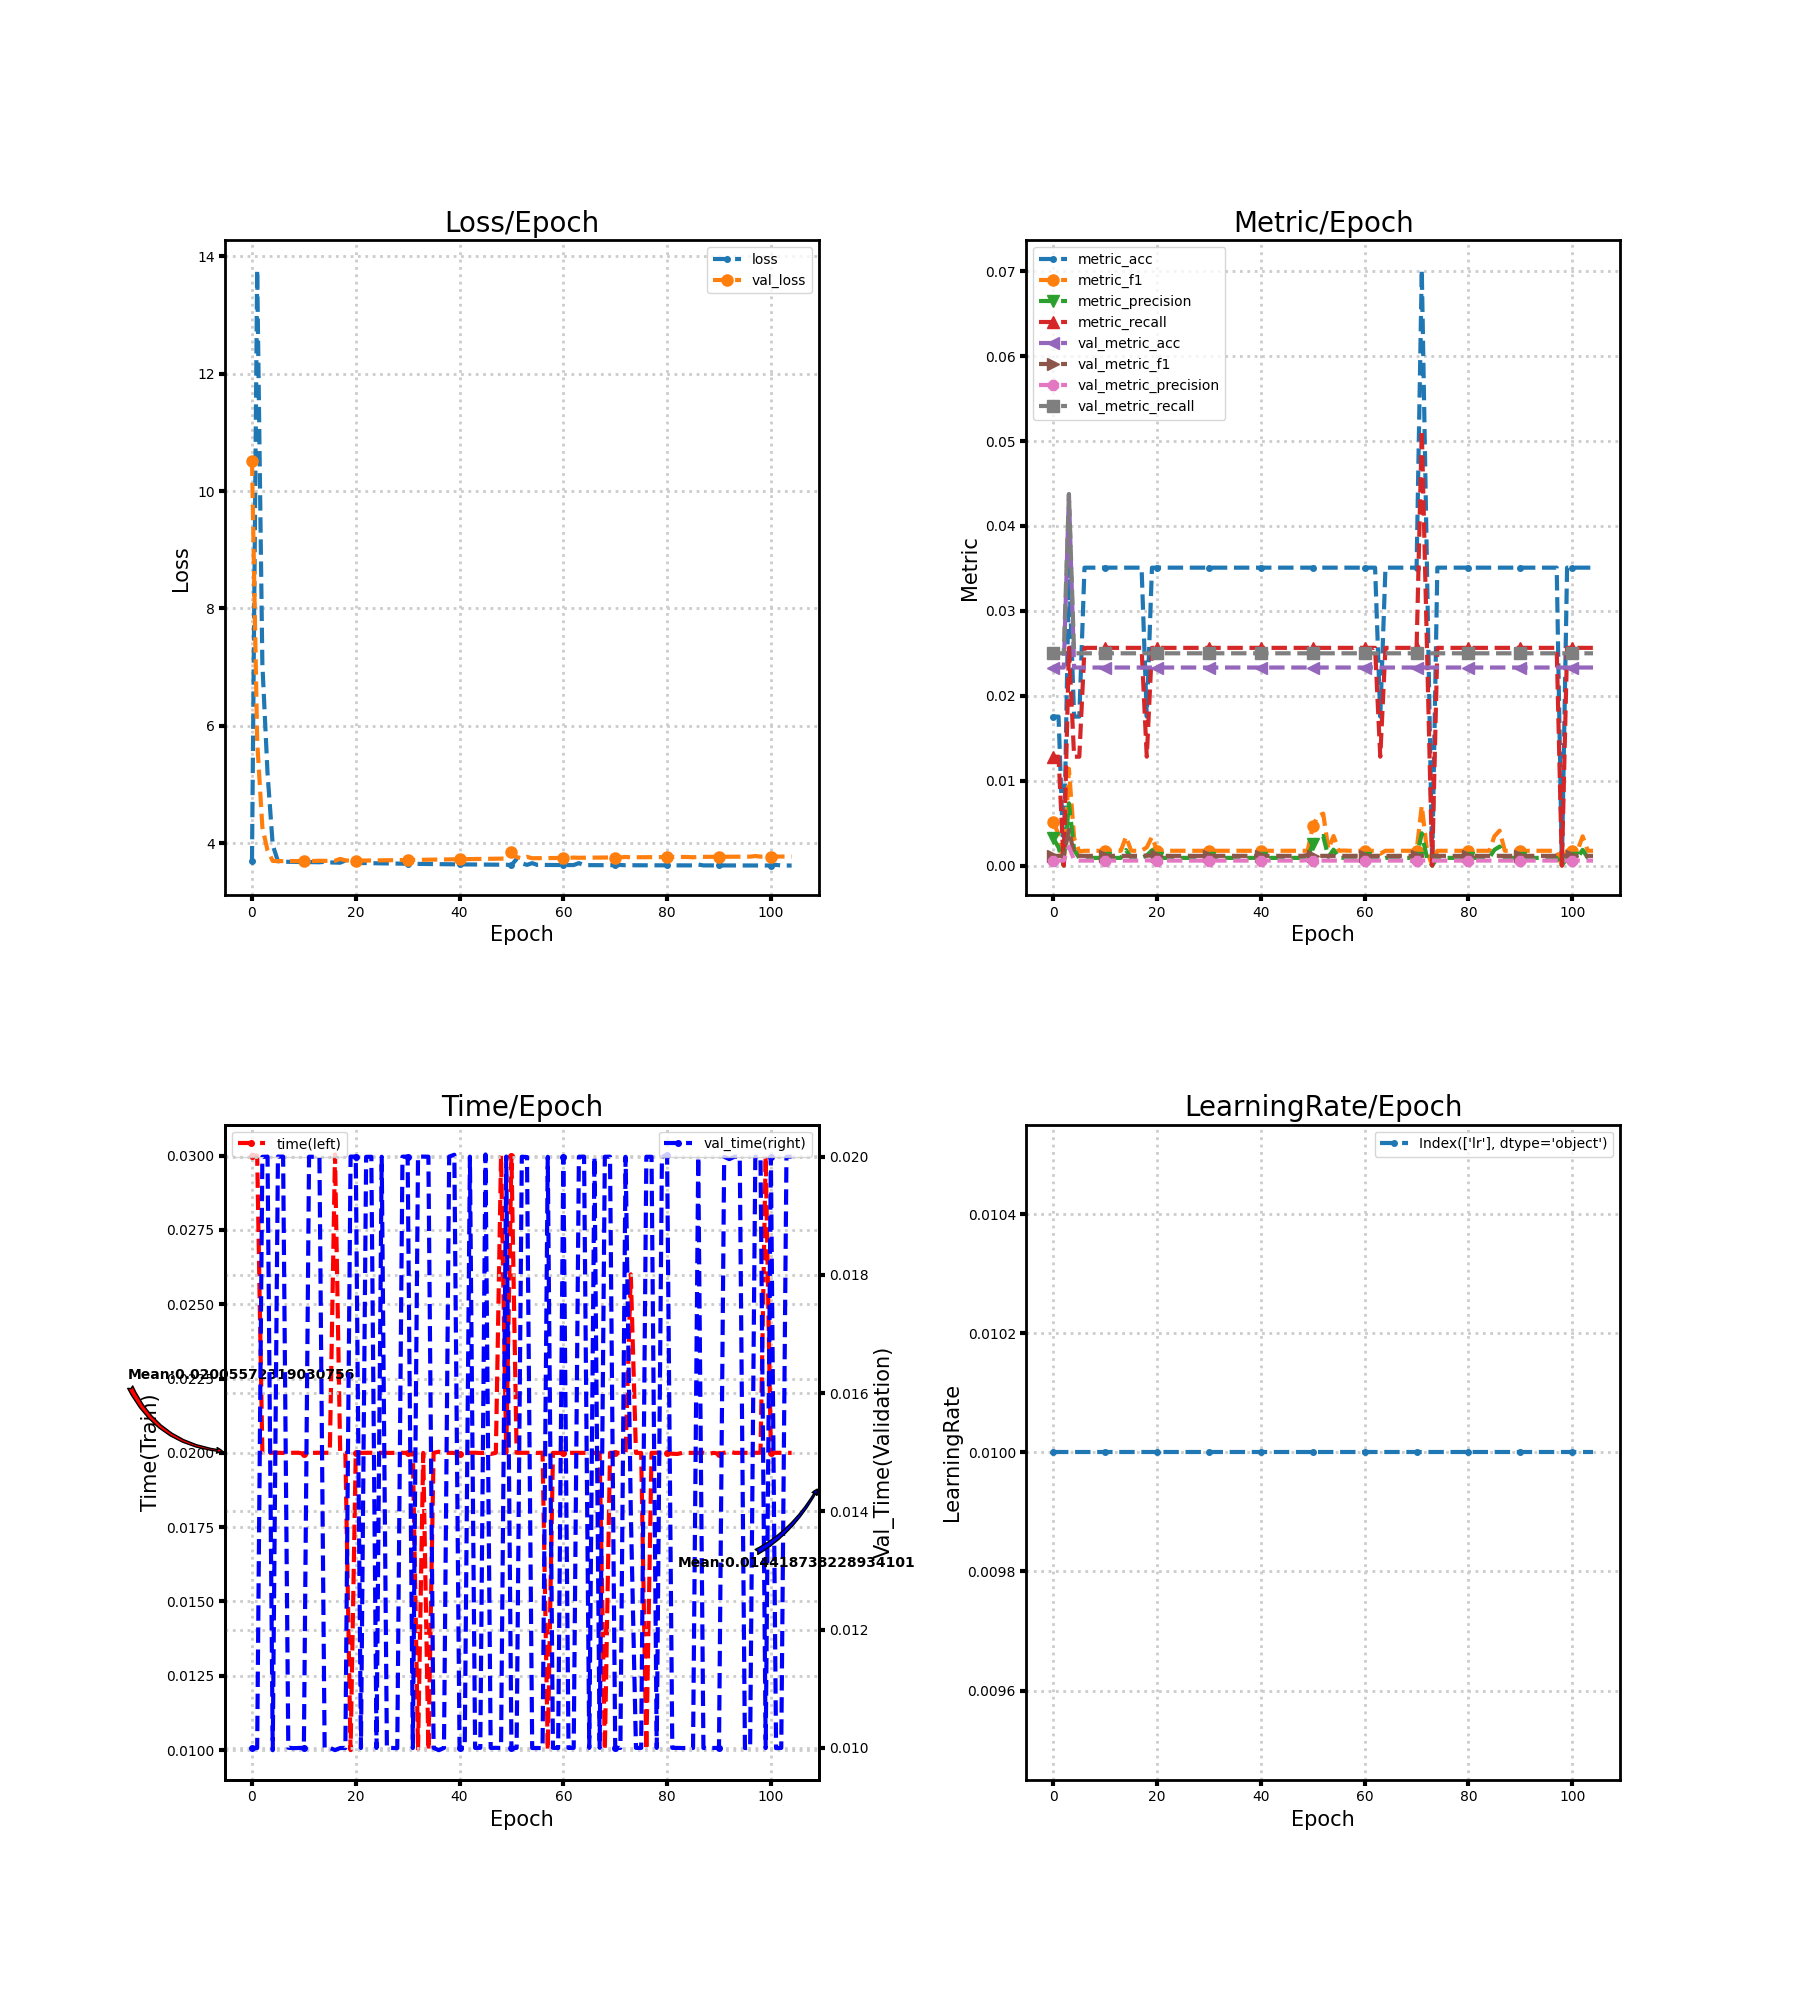

Source data for this figure (header and first rows):
loss, metric_acc, metric_f1, metric_precision, metric_recall, time, lr, val_loss, val_metric_acc, val_metric_f1, val_metric_precision, val_metric_recall, val_time
3.687, 0.01754, 0.005128, 0.003205, 0.01282, 0.03, 0.01, 10.52, 0.02332, 0.00114, 0.0005831, 0.025, 0.009998
13.77, 0.01754, 0.003663, 0.002137, 0.01282, 0.03, 0.01, 5.738, 0.02332, 0.00114, 0.0005831, 0.025, 0.009998
7.05, 0.0, 0.0, 0.0, 0.0, 0.02, 0.01, 4.27, 0.02332, 0.00114, 0.0005831, 0.025, 0.02
5.187, 0.03509, 0.0114, 0.007326, 0.02564, 0.02, 0.01, 3.872, 0.04373, 0.00423, 0.002227, 0.04375, 0.02
3.966, 0.01754, 0.003205, 0.001832, 0.01282, 0.02, 0.01, 3.695, 0.02332, 0.00127, 0.0006515, 0.025, 0.009961
3.69, 0.01754, 0.001654, 0.0008842, 0.01282, 0.02, 0.01, 3.692, 0.02332, 0.00114, 0.0005831, 0.025, 0.02
3.681, 0.03509, 0.001738, 0.0008997, 0.02564, 0.02, 0.01, 3.692, 0.02332, 0.00114, 0.0005831, 0.025, 0.02
3.68, 0.03509, 0.001738, 0.0008997, 0.02564, 0.02, 0.01, 3.692, 0.02332, 0.00114, 0.0005831, 0.025, 0.01
3.679, 0.03509, 0.001738, 0.0008997, 0.02564, 0.02, 0.01, 3.693, 0.02332, 0.00114, 0.0005831, 0.025, 0.009996
3.678, 0.03509, 0.001738, 0.0008997, 0.02564, 0.02, 0.01, 3.693, 0.02332, 0.00114, 0.0005831, 0.025, 0.01
3.677, 0.03509, 0.001738, 0.0008997, 0.02564, 0.01997, 0.01, 3.694, 0.02332, 0.00114, 0.0005831, 0.025, 0.01
3.675, 0.03509, 0.001738, 0.0008997, 0.02564, 0.02, 0.01, 3.694, 0.02332, 0.00114, 0.0005831, 0.025, 0.02
3.674, 0.03509, 0.001738, 0.0008997, 0.02564, 0.02, 0.01, 3.695, 0.02332, 0.00114, 0.0005831, 0.025, 0.02
3.672, 0.03509, 0.001738, 0.0008997, 0.02564, 0.02, 0.01, 3.699, 0.02332, 0.00114, 0.0005831, 0.025, 0.02
3.68, 0.03509, 0.003408, 0.001827, 0.02564, 0.02, 0.01, 3.696, 0.02332, 0.00114, 0.0005831, 0.025, 0.01
3.669, 0.03509, 0.001738, 0.0008997, 0.02564, 0.02, 0.01, 3.697, 0.02332, 0.00114, 0.0005831, 0.025, 0.01
3.668, 0.03509, 0.001738, 0.0008997, 0.02564, 0.03004, 0.01, 3.697, 0.02332, 0.00114, 0.0005831, 0.025, 0.009964
3.665, 0.03509, 0.001768, 0.0009158, 0.02564, 0.02, 0.01, 3.73, 0.02332, 0.00114, 0.0005831, 0.025, 0.009998
3.703, 0.01754, 0.002137, 0.001166, 0.01282, 0.02, 0.01, 3.704, 0.02332, 0.00119, 0.0006098, 0.025, 0.01
3.661, 0.03509, 0.003364, 0.0018, 0.02564, 0.009999, 0.01, 3.7, 0.02332, 0.00114, 0.0005831, 0.025, 0.02
3.662, 0.03509, 0.001738, 0.0008997, 0.02564, 0.02, 0.01, 3.701, 0.02332, 0.00114, 0.0005831, 0.025, 0.02
3.66, 0.03509, 0.001738, 0.0008997, 0.02564, 0.02, 0.01, 3.702, 0.02332, 0.00114, 0.0005831, 0.025, 0.009999
3.658, 0.03509, 0.001738, 0.0008997, 0.02564, 0.02, 0.01, 3.703, 0.02332, 0.00114, 0.0005831, 0.025, 0.02
3.657, 0.03509, 0.001738, 0.0008997, 0.02564, 0.02, 0.01, 3.704, 0.02332, 0.00114, 0.0005831, 0.025, 0.02
3.655, 0.03509, 0.001738, 0.0008997, 0.02564, 0.02, 0.01, 3.705, 0.02332, 0.00114, 0.0005831, 0.025, 0.01
3.654, 0.03509, 0.001738, 0.0008997, 0.02564, 0.02, 0.01, 3.706, 0.02332, 0.00114, 0.0005831, 0.025, 0.02
3.653, 0.03509, 0.001738, 0.0008997, 0.02564, 0.02, 0.01, 3.707, 0.02332, 0.00114, 0.0005831, 0.025, 0.01
3.651, 0.03509, 0.001738, 0.0008997, 0.02564, 0.02, 0.01, 3.708, 0.02332, 0.00114, 0.0005831, 0.025, 0.009999
3.65, 0.03509, 0.001738, 0.0008997, 0.02564, 0.02, 0.01, 3.709, 0.02332, 0.00114, 0.0005831, 0.025, 0.009996
3.649, 0.03509, 0.001738, 0.0008997, 0.02564, 0.02, 0.01, 3.71, 0.02332, 0.00114, 0.0005831, 0.025, 0.02
3.647, 0.03509, 0.001738, 0.0008997, 0.02564, 0.02, 0.01, 3.711, 0.02332, 0.00114, 0.0005831, 0.025, 0.02
3.646, 0.03509, 0.001738, 0.0008997, 0.02564, 0.02, 0.01, 3.713, 0.02332, 0.00114, 0.0005831, 0.025, 0.009998
3.645, 0.03509, 0.001738, 0.0008997, 0.02564, 0.009998, 0.01, 3.714, 0.02332, 0.00114, 0.0005831, 0.025, 0.02
3.644, 0.03509, 0.001738, 0.0008997, 0.02564, 0.02, 0.01, 3.715, 0.02332, 0.00114, 0.0005831, 0.025, 0.02
3.643, 0.03509, 0.001738, 0.0008997, 0.02564, 0.009997, 0.01, 3.717, 0.02332, 0.00114, 0.0005831, 0.025, 0.02
3.642, 0.03509, 0.001738, 0.0008997, 0.02564, 0.02, 0.01, 3.718, 0.02332, 0.00114, 0.0005831, 0.025, 0.01
3.641, 0.03509, 0.001738, 0.0008997, 0.02564, 0.02004, 0.01, 3.719, 0.02332, 0.00114, 0.0005831, 0.025, 0.009962
3.64, 0.03509, 0.001738, 0.0008997, 0.02564, 0.02, 0.01, 3.72, 0.02332, 0.00114, 0.0005831, 0.025, 0.01
3.639, 0.03509, 0.001738, 0.0008997, 0.02564, 0.02, 0.01, 3.722, 0.02332, 0.00114, 0.0005831, 0.025, 0.02
3.638, 0.03509, 0.001738, 0.0008997, 0.02564, 0.02, 0.01, 3.723, 0.02332, 0.00114, 0.0005831, 0.025, 0.02003
3.637, 0.03509, 0.001738, 0.0008997, 0.02564, 0.01997, 0.01, 3.724, 0.02332, 0.00114, 0.0005831, 0.025, 0.01
3.636, 0.03509, 0.001738, 0.0008997, 0.02564, 0.02, 0.01, 3.726, 0.02332, 0.00114, 0.0005831, 0.025, 0.01
3.635, 0.03509, 0.001738, 0.0008997, 0.02564, 0.02, 0.01, 3.727, 0.02332, 0.00114, 0.0005831, 0.025, 0.02
3.634, 0.03509, 0.001738, 0.0008997, 0.02564, 0.02, 0.01, 3.728, 0.02332, 0.00114, 0.0005831, 0.025, 0.01
3.634, 0.03509, 0.001738, 0.0008997, 0.02564, 0.01999, 0.01, 3.729, 0.02332, 0.00114, 0.0005831, 0.025, 0.01
3.633, 0.03509, 0.001738, 0.0008997, 0.02564, 0.02, 0.01, 3.731, 0.02332, 0.00114, 0.0005831, 0.025, 0.02004
3.632, 0.03509, 0.001738, 0.0008997, 0.02564, 0.01996, 0.01, 3.732, 0.02332, 0.00114, 0.0005831, 0.025, 0.01
3.632, 0.03509, 0.001738, 0.0008997, 0.02564, 0.02, 0.01, 3.733, 0.02332, 0.00114, 0.0005831, 0.025, 0.01
3.631, 0.03509, 0.001738, 0.0008997, 0.02564, 0.03, 0.01, 3.734, 0.02332, 0.00114, 0.0005831, 0.025, 0.01
3.63, 0.03509, 0.001738, 0.0008997, 0.02564, 0.01999, 0.01, 3.737, 0.02332, 0.001242, 0.0006369, 0.025, 0.02
3.623, 0.03509, 0.004662, 0.002564, 0.02564, 0.03, 0.01, 3.85, 0.02332, 0.00114, 0.0005831, 0.025, 0.009997
3.728, 0.03509, 0.005828, 0.003391, 0.02564, 0.02, 0.01, 3.761, 0.02332, 0.00114, 0.0005831, 0.025, 0.01
3.655, 0.03509, 0.006118, 0.003481, 0.02564, 0.02, 0.01, 3.739, 0.02332, 0.00114, 0.0005831, 0.025, 0.02
3.628, 0.03509, 0.001935, 0.001006, 0.02564, 0.02, 0.01, 3.765, 0.02332, 0.00114, 0.0005831, 0.025, 0.01999
3.657, 0.03509, 0.003476, 0.001869, 0.02564, 0.02, 0.01, 3.741, 0.02332, 0.00114, 0.0005831, 0.025, 0.009998
3.627, 0.03509, 0.001738, 0.0008997, 0.02564, 0.02, 0.01, 3.742, 0.02332, 0.00114, 0.0005831, 0.025, 0.009999
3.628, 0.03509, 0.001768, 0.0009158, 0.02564, 0.02, 0.01, 3.743, 0.02332, 0.00114, 0.0005831, 0.025, 0.009996
3.626, 0.03509, 0.001738, 0.0008997, 0.02564, 0.01, 0.01, 3.744, 0.02332, 0.00114, 0.0005831, 0.025, 0.02
3.626, 0.03509, 0.001738, 0.0008997, 0.02564, 0.02, 0.01, 3.745, 0.02332, 0.00114, 0.0005831, 0.025, 0.01
3.626, 0.03509, 0.001738, 0.0008997, 0.02564, 0.02, 0.01, 3.746, 0.02332, 0.00114, 0.0005831, 0.025, 0.009998
... 45 more rows
